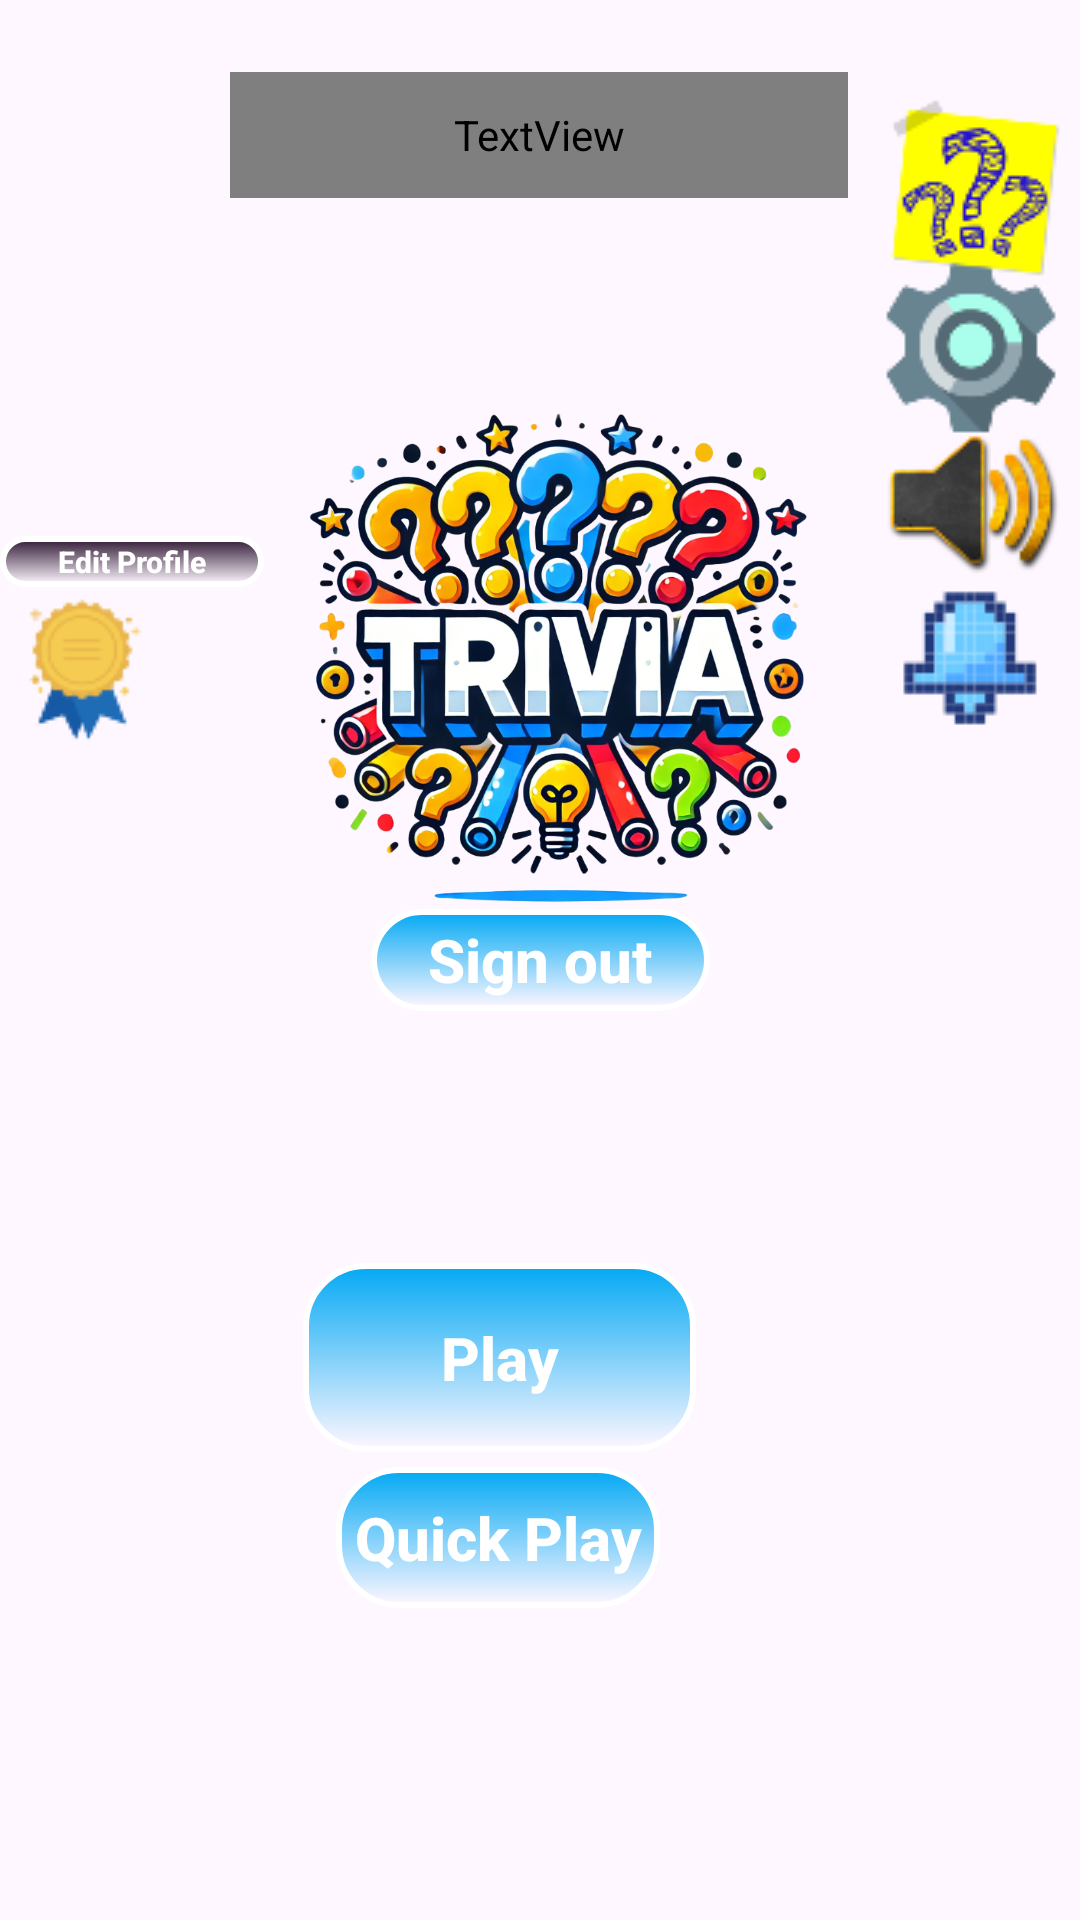

Reconstruct the res/layout file that produces this screen, plus the resources it refers to.
<!-- AndroidManifest.xml: application theme Theme.DailyTriivvia -->
<!-- res/layout/activity_main.xml -->
<?xml version="1.0" encoding="utf-8"?>
<androidx.constraintlayout.widget.ConstraintLayout xmlns:android="http://schemas.android.com/apk/res/android"
    android:layout_width="match_parent"
    android:layout_height="match_parent"
    android:background="@drawable/cartoon4"
    xmlns:tools="http://schemas.android.com/tools"
    xmlns:app="http://schemas.android.com/apk/res-auto"
    tools:context=".activities.MainActivity"
    >

    <androidx.appcompat.widget.AppCompatButton
        android:id="@+id/edit_profile_button"
        android:layout_width="88dp"
        android:layout_height="17dp"
        android:layout_weight="1"
        android:background="@drawable/dark_purple_button_background"
        android:text="@string/edit_profile"
        android:textAllCaps="false"
        android:textColor="@color/white"
        android:textSize="10sp"
        android:textStyle="bold"
        app:layout_constraintBottom_toBottomOf="parent"
        app:layout_constraintEnd_toEndOf="parent"
        app:layout_constraintHorizontal_bias="0.0"
        app:layout_constraintStart_toStartOf="parent"
        app:layout_constraintTop_toTopOf="parent"
        app:layout_constraintVertical_bias="0.287" />

    <androidx.appcompat.widget.AppCompatButton
        android:id="@+id/sign_out_button"
        android:layout_width="113dp"
        android:layout_height="34dp"
        android:layout_weight="1"
        android:background="@drawable/button_background"
        android:text="@string/sign_out"
        android:textAllCaps="false"
        android:textColor="@color/white"
        android:textSize="20sp"
        android:textStyle="bold"
        app:layout_constraintBottom_toBottomOf="parent"
        app:layout_constraintEnd_toEndOf="parent"
        app:layout_constraintStart_toStartOf="parent"
        app:layout_constraintTop_toTopOf="parent" />

    <ImageView
        android:id="@+id/splash_imageView2"
        android:layout_width="236dp"
        android:layout_height="293dp"
        android:src="@drawable/no_background_trivia"
        app:layout_constraintBottom_toBottomOf="parent"
        app:layout_constraintEnd_toEndOf="parent"
        app:layout_constraintHorizontal_bias="0.535"
        app:layout_constraintStart_toStartOf="parent"
        app:layout_constraintTop_toTopOf="parent"
        app:layout_constraintVertical_bias="0.207"
        tools:ignore="ContentDescription" />

    <TextView
        android:id="@+id/welcome_text_view"
        android:layout_width="206dp"
        android:layout_height="42dp"
        android:fontFamily="@font/chela_one"
        android:gravity="center"
        android:text="Welcome User"
        android:textColor="@color/cloud_white"
        android:textSize="30sp"
        app:layout_constraintBottom_toBottomOf="parent"
        app:layout_constraintEnd_toEndOf="parent"
        app:layout_constraintHorizontal_bias="0.497"
        app:layout_constraintStart_toStartOf="parent"
        app:layout_constraintTop_toTopOf="parent"
        app:layout_constraintVertical_bias="0.04"
        tools:ignore="NotSibling" />

    <androidx.appcompat.widget.AppCompatButton
        android:id="@+id/quick_play_button"
        android:layout_width="108dp"
        android:layout_height="47dp"
        android:layout_marginEnd="140dp"
        android:layout_marginBottom="104dp"
        android:layout_weight="1"
        android:background="@drawable/button_background"
        android:text="@string/random_quiz"
        android:textAllCaps="false"
        android:textColor="@color/white"
        android:textSize="20sp"
        android:textStyle="bold"
        app:layout_constraintBottom_toBottomOf="parent"
        app:layout_constraintEnd_toEndOf="parent" />

    <ImageButton
        android:id="@+id/settingButton5"
        android:layout_width="73dp"
        android:layout_height="65dp"
        android:background="@null"
        android:foreground="@null"
        android:importantForAccessibility="no"
        android:src="@drawable/android_studio_icon"
        app:layout_constraintBottom_toBottomOf="parent"
        app:layout_constraintEnd_toEndOf="parent"
        app:layout_constraintHorizontal_bias="1.0"
        app:layout_constraintStart_toStartOf="parent"
        app:layout_constraintTop_toTopOf="parent"
        app:layout_constraintVertical_bias="0.143" />

    <ImageButton
        android:id="@+id/achievement_button"
        android:layout_width="56dp"
        android:layout_height="51dp"
        android:background="@null"
        android:foreground="@null"
        android:importantForAccessibility="no"
        android:src="@drawable/android_studio_medal"
        app:layout_constraintBottom_toBottomOf="parent"
        app:layout_constraintEnd_toEndOf="parent"
        app:layout_constraintHorizontal_bias="0.0"
        app:layout_constraintStart_toStartOf="parent"
        app:layout_constraintTop_toTopOf="parent"
        app:layout_constraintVertical_bias="0.337" />

    <ImageButton
        android:id="@+id/hint_question_mark"
        android:layout_width="70dp"
        android:layout_height="63dp"
        android:background="@null"
        android:foreground="@null"
        android:importantForAccessibility="no"
        android:src="@drawable/hint_question_mark"
        app:layout_constraintBottom_toBottomOf="parent"
        app:layout_constraintEnd_toEndOf="parent"
        app:layout_constraintHorizontal_bias="1.0"
        app:layout_constraintStart_toStartOf="parent"
        app:layout_constraintTop_toTopOf="parent"
        app:layout_constraintVertical_bias="0.054" />

    <ImageButton
        android:id="@+id/volume_button"
        android:layout_width="72dp"
        android:layout_height="61dp"
        android:background="@null"
        android:foreground="@null"
        android:importantForAccessibility="no"
        android:src="@drawable/android_studio_volume_on"
        app:layout_constraintBottom_toBottomOf="parent"
        app:layout_constraintEnd_toEndOf="parent"
        app:layout_constraintHorizontal_bias="1.0"
        app:layout_constraintStart_toStartOf="parent"
        app:layout_constraintTop_toTopOf="parent"
        app:layout_constraintVertical_bias="0.235" />


    <ImageButton
        android:id="@+id/notification_button"
        android:layout_width="66dp"
        android:layout_height="68dp"
        android:background="@null"
        android:foreground="@null"
        android:importantForAccessibility="no"
        android:src="@drawable/cartoon_notifx78"
        app:layout_constraintBottom_toBottomOf="parent"
        app:layout_constraintEnd_toEndOf="parent"
        app:layout_constraintHorizontal_bias="0.987"
        app:layout_constraintStart_toStartOf="parent"
        app:layout_constraintTop_toTopOf="parent"
        app:layout_constraintVertical_bias="0.322" />

    <androidx.appcompat.widget.AppCompatButton
        android:id="@+id/play_button"
        android:layout_width="131dp"
        android:layout_height="63dp"
        android:layout_marginEnd="128dp"
        android:layout_marginBottom="156dp"
        android:layout_weight="1"
        android:background="@drawable/button_background"
        android:text="@string/play"
        android:textAllCaps="false"
        android:textColor="@color/white"
        android:textSize="20sp"
        android:textStyle="bold"
        app:layout_constraintBottom_toBottomOf="parent"
        app:layout_constraintEnd_toEndOf="parent" />

    <com.google.android.material.imageview.ShapeableImageView
        android:id="@+id/mainProfileImage"
        android:layout_width="85dp"
        android:layout_height="89dp"
        android:scaleType="centerCrop"
        android:src="@drawable/profile_picx100"
        app:layout_constraintBottom_toBottomOf="parent"
        app:layout_constraintEnd_toEndOf="parent"
        app:layout_constraintHorizontal_bias="0.0"
        app:layout_constraintStart_toStartOf="parent"
        app:layout_constraintTop_toTopOf="parent"
        app:layout_constraintVertical_bias="0.181"
        app:shapeAppearanceOverlay="@style/ShapeAppearanceOverlay.App.CornerSize50Percent" />

</androidx.constraintlayout.widget.ConstraintLayout>
<!-- resources referenced by this layout -->
<resources>
  <color name="cloud_white">#faf8e7</color>
  <color name="white">#FFFFFFFF</color>
  <!-- drawable android_studio_icon: png bitmap (drawable, 3050 bytes) -->
  <!-- drawable android_studio_medal: png bitmap (drawable, 2614 bytes) -->
  <!-- drawable android_studio_volume_on: png bitmap (drawable, 4905 bytes) -->
  <!-- drawable button_background (drawable) -->
  <?xml version="1.0" encoding="utf-8"?>
  <selector xmlns:android="http://schemas.android.com/apk/res/android">
      <item android:state_pressed="true">
          <shape>
              <solid android:color="#0288D1" /> 
              <corners android:radius="20dp" />
          </shape>
      </item>
      <item>
          <shape>
              <gradient
                  android:angle="90"
                  android:endColor="#03A9F4"/> 
                  android:startColor="#0288D1"  
              <corners android:radius="20dp" />
              <stroke
                  android:width="2dp"
                  android:color="#FFFFFF" /> 
          </shape>
      </item>
  </selector>
  <!-- drawable cartoon_notifx78: png bitmap (drawable, 1401 bytes) -->
  <!-- drawable dark_purple_button_background (drawable) -->
  <?xml version="1.0" encoding="utf-8"?>
  <selector xmlns:android="http://schemas.android.com/apk/res/android">
      <item android:state_pressed="true">
          <shape>
              <solid android:color="#0288D1" /> 
              <corners android:radius="20dp" />
          </shape>
      </item>
      <item>
          <shape>
              <gradient
                  android:angle="90"
                  android:endColor="#301934" />
              <corners android:radius="20dp" />
              <stroke
                  android:width="2dp"
                  android:color="#FFFFFF" /> 
          </shape>
      </item>
  </selector>
  <!-- drawable hint_question_mark: png bitmap (drawable, 4948 bytes) -->
  <!-- drawable no_background_trivia: png bitmap (drawable, 696222 bytes) -->
  <string name="edit_profile">Edit Profile</string>
  <string name="play">Play</string>
  <string name="random_quiz">Quick Play</string>
  <string name="sign_out">Sign out</string>
  <style name="ShapeAppearanceOverlay.App.CornerSize50Percent" parent="">
          <item name="cornerSize">50%</item>
      </style>
  <style name="Theme.DailyTriivvia" parent="Base.Theme.DailyTriivvia" />
  <style name="Base.Theme.DailyTriivvia" parent="Theme.Material3.DayNight.NoActionBar">
          
          
      </style>
</resources>
